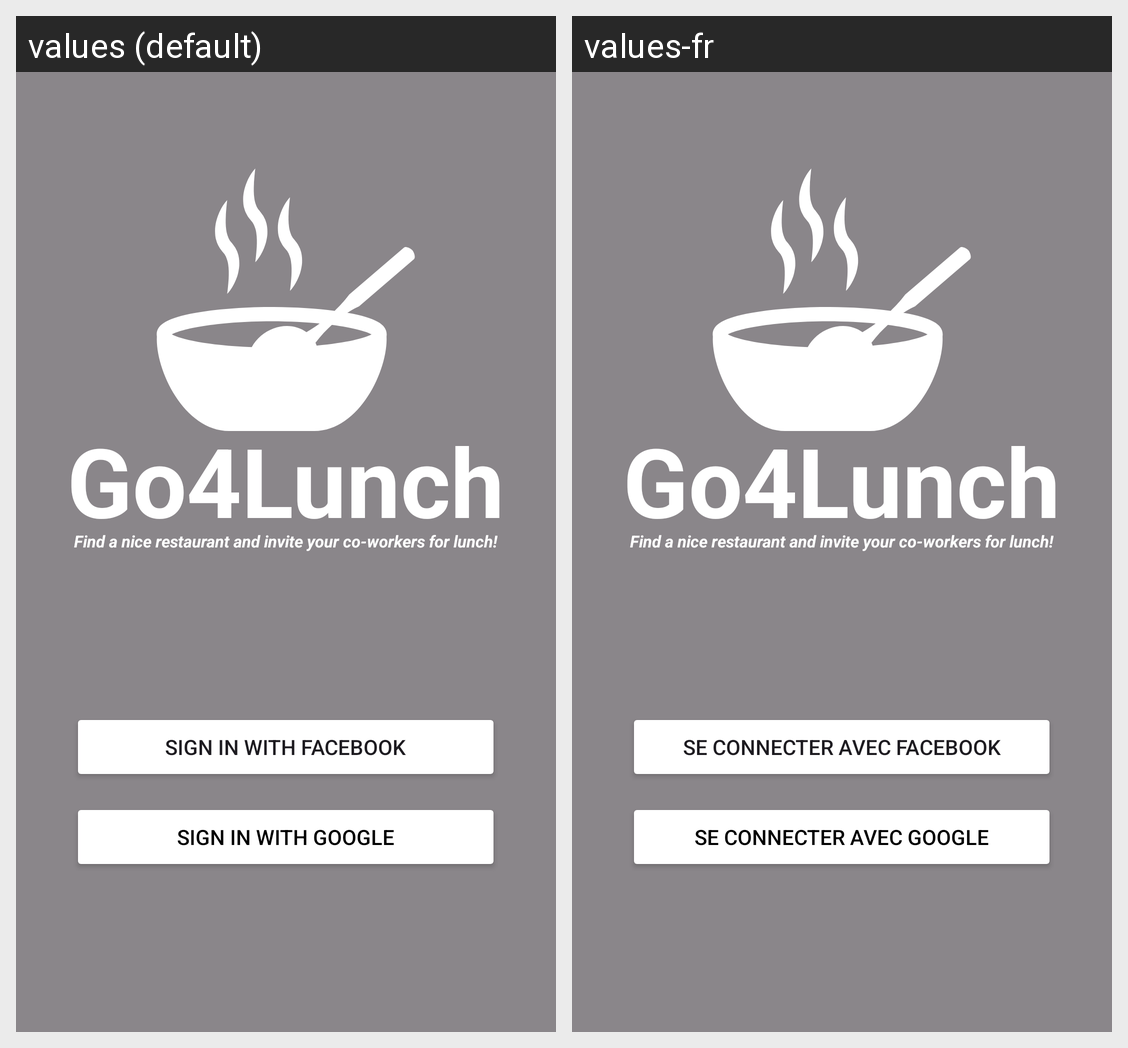

This grid shows one Android layout under two languages. Give, for every string resource on the screen, its name, the default text and each shown locale's text.
Android screen res/layout/activity_login.xml rendered under 2 locales, left to right: values (default), values-fr. Device: Nexus 5 (rendered at 1080×1920; each locale shown at half size, 540×960, under a caption strip naming it); theme Theme.Go4Lunch.
Strings drawn on this screen, with the default value and each locale's value (text and hints the layout hard-codes, and strings that could not be matched under every locale, appear in the picture but are not listed):

app_name
  values: Go4Lunch
  values-fr: Go4Lunch  [not translated; the default value is used]

login_subtitle
  values: Find a nice restaurant and invite your co-workers for lunch!
  values-fr: Find a nice restaurant and invite your co-workers for lunch!  [not translated; the default value is used]

login_button_facebook_text
  values: Sign in with Facebook
  values-fr: Se connecter avec Facebook

login_button_google_text
  values: Sign in with Google
  values-fr: Se connecter avec Google
